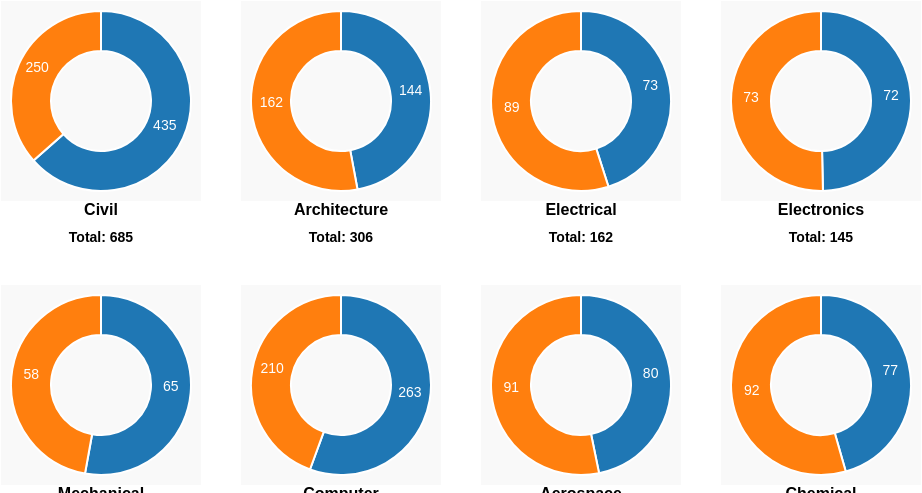
D3 v6 page, settled after 360 driven frames (6 s of simulated time); the page loaded 1 data file(s).


        const margin = { top: 40, right: 30, bottom: 70, left: 60 },
              width = 200,  // Adjusted width for donuts
              height = 200, // Adjusted height for donuts
              radius = Math.min(width, height) / 2; // Adjusted radius

        const color = d3.scaleOrdinal(["#1f77b4", "#ff7f0e"]); // Regular, Full Fee

        const arc = d3.arc()
            .innerRadius(radius - 50)  // Inner radius
            .outerRadius(radius - 10); // Outer radius

        const pie = d3.pie()
            .value(d => d.count)
            .sort(null);

        const svgContainer = d3.select(".chart-container");
        const tooltip = d3.select("#tooltip");

        d3.json("regular_vs_full_fee_data.json").then(data => {
            const nestedData = d3.group(data, d => d.year);
            let year = Math.min(...data.map(d => d.year)); // Default to earliest year
            updateCharts(nestedData.get(year));
            createLegend();

            function updateCharts(yearData) {
                if (!yearData) return;

                const programs = ["Civil", "Architecture", "Electrical", "Electronics", "Mechanical", "Computer", "Aerospace", "Chemical"];
                svgContainer.html("");  // Clear existing charts

                programs.forEach(program => {
                    const programData = feeDistribution(yearData, program);

                    const chartContainer = svgContainer.append("div")
                        .attr("class", "chart");

                    const svg = chartContainer.append("svg")
                        .attr("width", width)
                        .attr("height", height)
                        .append("g")
                        .attr("transform", `translate(${width / 2},${height / 2})`);

                    const arcs = svg.selectAll(".arc").data(pie(programData));

                    // Draw the donut slices with a smooth transition
                    arcs.enter().append("g").attr("class", "arc")
                        .append("path")
                        .attr("d", arc)
                        .attr("fill", d => color(d.data.feeType))
                        .style("transition", "opacity 0.5s ease") // Smooth transition
                        .each(function(d) { this._current = d; })
                        .on("mouseover", function(event, d) {
                            tooltip.transition().duration(200).style("opacity", 1);
                            tooltip.html(`${d.data.feeType}: ${d.data.count} applications`)
                                .style("left", (event.pageX + 5) + "px")
                                .style("top", (event.pageY - 28) + "px");
                        })
                        .on("mouseout", function() {
                            tooltip.transition().duration(500).style("opacity", 0);
                        });

                    // Add count value inside the slice
                    arcs.enter().append("g").attr("class", "arc")
                        .append("text")
                        .attr("transform", d => `translate(${arc.centroid(d)})`)
                        .attr("text-anchor", "middle")
                        .style("font-size", "14px")
                        .style("fill", "white")
                        .text(d => d.data.count);

                    // Add total count and program name below the chart
                    chartContainer.append("div")
                        .attr("class", "program-name")
                        .text(program);

                    chartContainer.append("div")
                        .attr("class", "total")
                        .text(`Total: ${programData[0].total}`);
                });
            }

            function feeDistribution(yearData, program) {
                const feeTypes = ["Regular", "Full Fee"];
                const regularCount = d3.sum(yearData.filter(d => d.Program === program && d["Fee Type"] === "Regular"), d => d.Count);
                const fullFeeCount = d3.sum(yearData.filter(d => d.Program === program && d["Fee Type"] === "Full Fee"), d => d.Count);

                const feeCounts = [
                    { feeType: "Regular", count: regularCount },
                    { feeType: "Full Fee", count: fullFeeCount }
                ];

                const totalCount = regularCount + fullFeeCount;

                feeCounts.forEach(d => d.total = totalCount); // Add total to each slice

                return feeCounts;
            }

            function createLegend() {
                const legendData = ["Regular", "Full Fee"];
                const legend = d3.select("#legend").selectAll(".legend-item")
                    .data(legendData)
                    .enter()
                    .append("div")
                    .attr("class", "legend-item");

                legend.append("div")
                    .attr("class", "legend-color")
                    .style("background-color", d => color(d));

                legend.append("span")
                    .text(d => d);
            }

            const years = [...new Set(data.map(d => d.year))];
            d3.select("#yearSelect")
                .on("change", function() {
                    year = +this.value;
                    updateCharts(nestedData.get(year));
                })
                .selectAll("option")
                .data(years)
                .enter()
                .append("option")
                .text(d => d);
        });
    

### data: regular_vs_full_fee_data.json
[
 {
  "year": 2077,
  "Program": "Aerospace",
  "Fee Type": "Full Fee",
  "Count": 91
 },
 {
  "year": 2077,
  "Program": "Aerospace",
  "Fee Type": "Regular",
  "Count": 80
 },
 {
  "year": 2077,
  "Program": "Architecture",
  "Fee Type": "Full Fee",
  "Count": 162
 },
 {
  "year": 2077,
  "Program": "Architecture",
  "Fee Type": "Regular",
  "Count": 144
 },
 {
  "year": 2077,
  "Program": "Chemical",
  "Fee Type": "Full Fee",
  "Count": 92
 },
 {
  "year": 2077,
  "Program": "Chemical",
  "Fee Type": "Regular",
  "Count": 77
 },
 {
  "year": 2077,
  "Program": "Civil",
  "Fee Type": "Full Fee",
  "Count": 250
 },
 {
  "year": 2077,
  "Program": "Civil",
  "Fee Type": "Regular",
  "Count": 435
 },
 "... 72 more items"
]